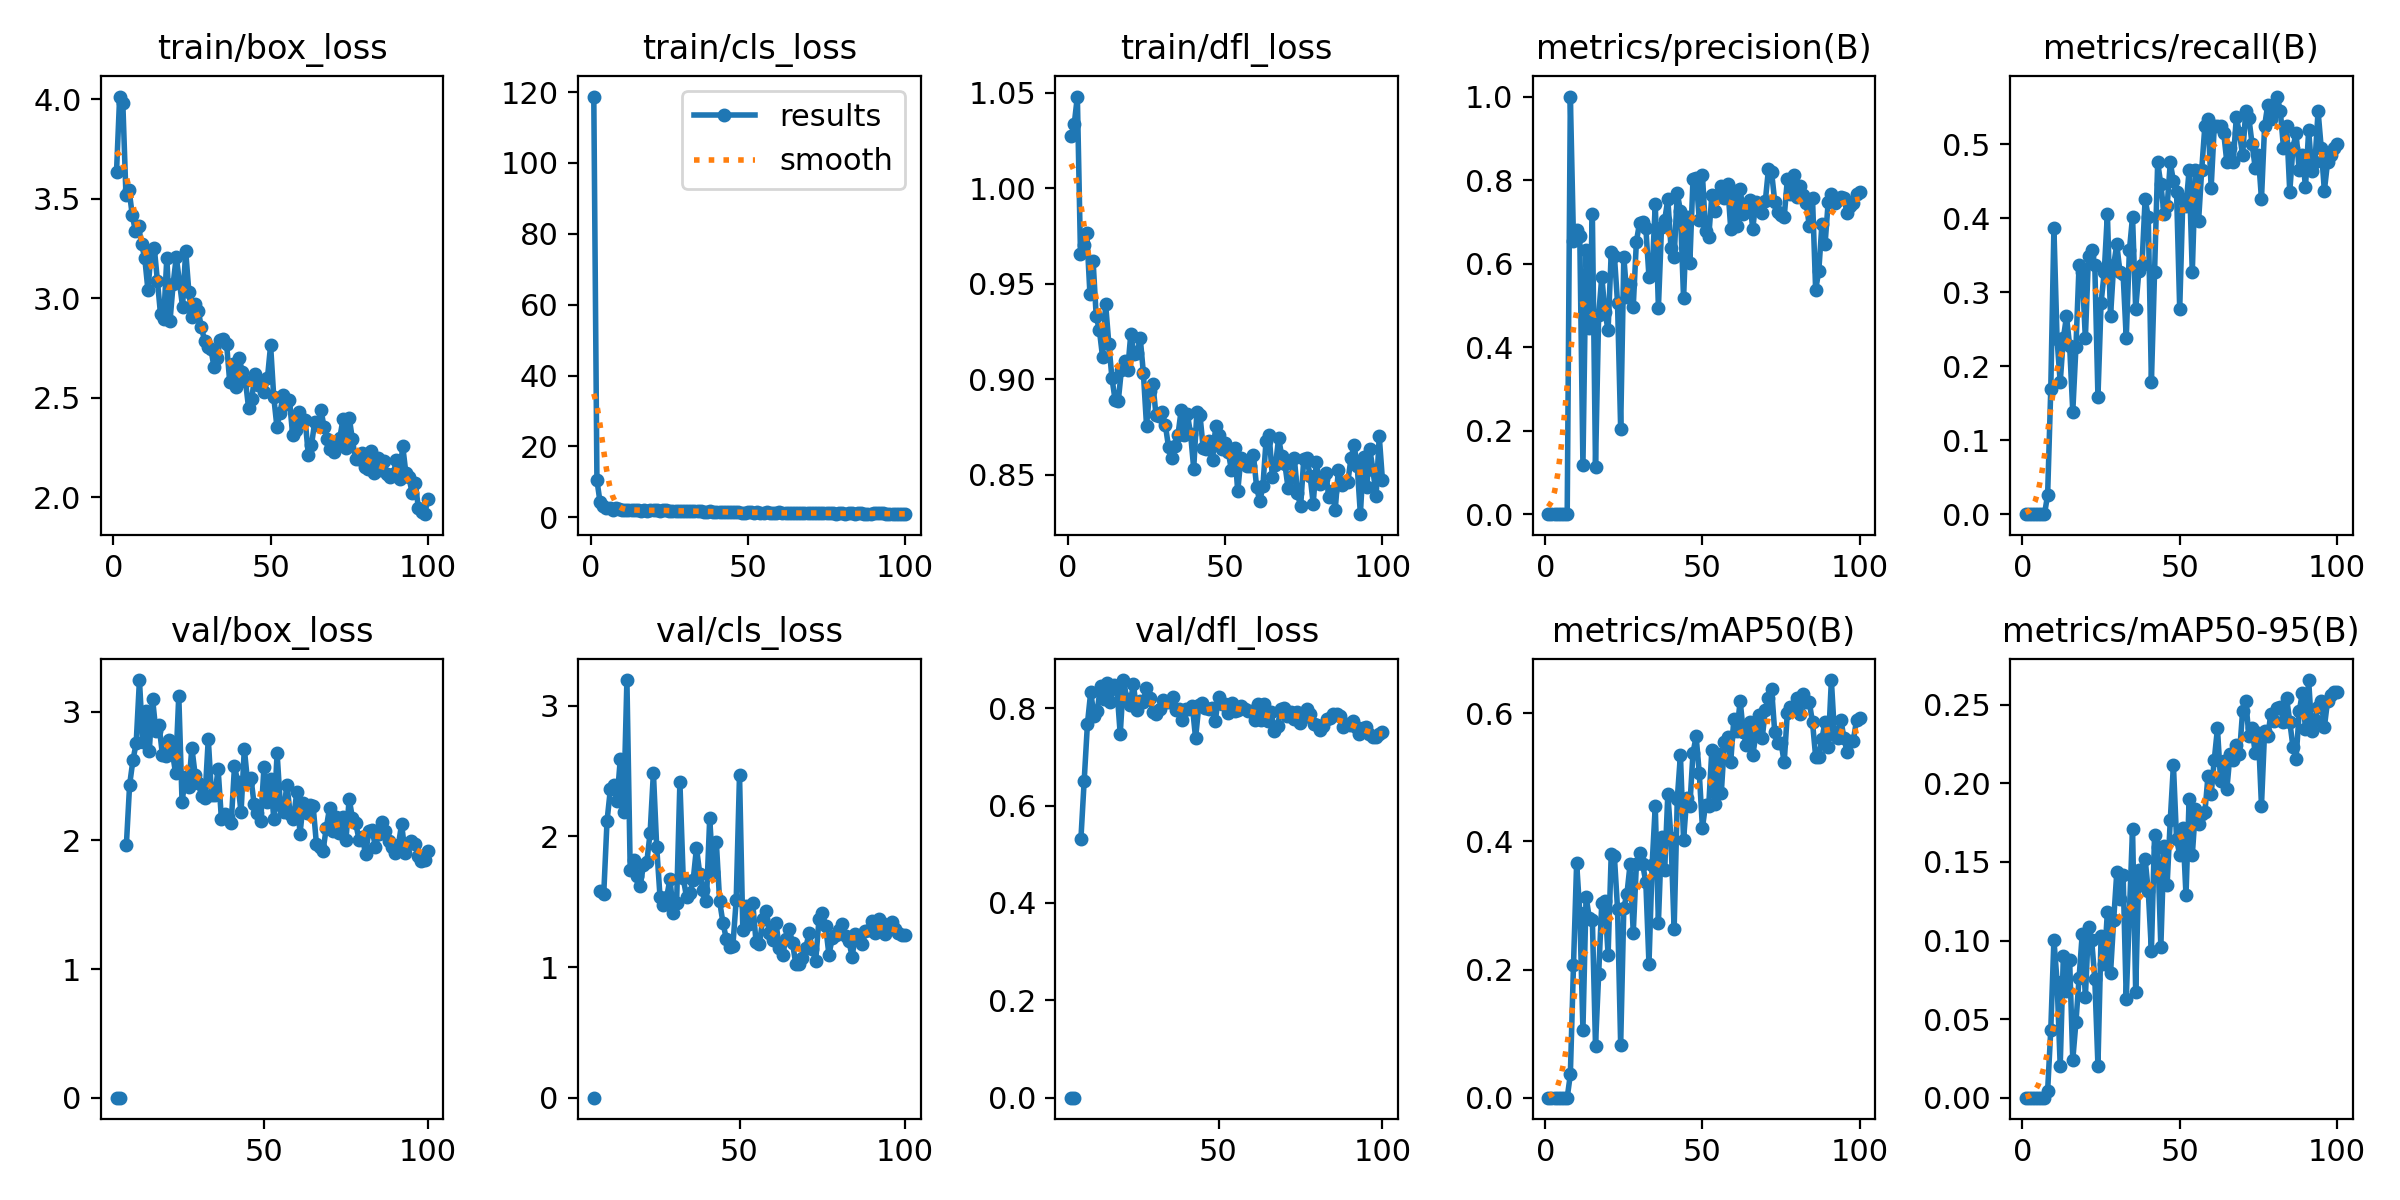

Data behind this chart, as committed beside it:
epoch, train/box_loss, train/cls_loss, train/dfl_loss, metrics/precision(B), metrics/recall(B), metrics/mAP50(B), metrics/mAP50-95(B), val/box_loss, val/cls_loss, val/dfl_loss, lr/pg0, lr/pg1, lr/pg2
1, 3.634, 118.7, 1.027, 0, 0, 0, 0, nan, nan, nan, 0.00052, 0.00052, 0.00052
2, 4.013, 10.48, 1.033, 0, 0, 0, 0, nan, nan, nan, 0.00105, 0.00105, 0.00105
3, 3.983, 4.172, 1.048, 0, 0, 0, 0, nan, nan, nan, 0.001568, 0.001568, 0.001568
4, 3.519, 3.19, 0.9652, 0, 0, 0, 0, nan, nan, nan, 0.001941, 0.001941, 0.001941
5, 3.544, 2.745, 0.9704, 0, 0, 0, 0, 0, inf, 0, 0.001921, 0.001921, 0.001921
6, 3.419, 2.469, 0.9762, 0, 0, 0, 0, 0, 0, 0, 0.001901, 0.001901, 0.001901
7, 3.338, 2.15, 0.9446, 0, 0, 0, 0, nan, nan, nan, 0.001881, 0.001881, 0.001881
8, 3.362, 2.525, 0.962, 1, 0.02598, 0.03622, 0.00425, 1.961, 1.582, 0.5311, 0.001861, 0.001861, 0.001861
9, 3.271, 2.252, 0.9328, 0.6544, 0.1687, 0.2071, 0.04313, 2.432, 1.557, 0.6507, 0.001842, 0.001842, 0.001842
10, 3.2, 2.149, 0.9257, 0.68, 0.3861, 0.3664, 0.1005, 2.622, 2.118, 0.7684, 0.001822, 0.001822, 0.001822
11, 3.04, 2.096, 0.9117, 0.6657, 0.2366, 0.2889, 0.07387, 2.756, 2.36, 0.8335, 0.001802, 0.001802, 0.001802
12, 3.237, 1.972, 0.9392, 0.1169, 0.1782, 0.1059, 0.02026, 3.246, 2.397, 0.7835, 0.001782, 0.001782, 0.001782
13, 3.255, 2.162, 0.9186, 0.6318, 0.2376, 0.3139, 0.09009, 2.767, 2.27, 0.7952, 0.001762, 0.001762, 0.001762
14, 3.089, 1.976, 0.9006, 0.4467, 0.2673, 0.2812, 0.06781, 3.008, 2.593, 0.8465, 0.001743, 0.001743, 0.001743
15, 2.919, 2.007, 0.889, 0.7176, 0.2277, 0.277, 0.08735, 2.698, 2.188, 0.8188, 0.001723, 0.001723, 0.001723
16, 2.895, 1.863, 0.8882, 0.1138, 0.1386, 0.08129, 0.02413, 3.102, 3.198, 0.8523, 0.001703, 0.001703, 0.001703
17, 3.203, 2.034, 0.9048, 0.4769, 0.2257, 0.1926, 0.04793, 2.852, 1.741, 0.8122, 0.001683, 0.001683, 0.001683
18, 2.885, 1.837, 0.9094, 0.5688, 0.3366, 0.3045, 0.07614, 2.894, 1.824, 0.8487, 0.001663, 0.001663, 0.001663
19, 3.071, 2.066, 0.9046, 0.4843, 0.3267, 0.3062, 0.1041, 2.665, 1.696, 0.839, 0.001644, 0.001644, 0.001644
20, 3.208, 1.902, 0.9237, 0.4407, 0.2376, 0.2227, 0.06388, 2.659, 1.618, 0.7466, 0.001624, 0.001624, 0.001624
21, 3.084, 1.906, 0.9133, 0.6268, 0.3493, 0.3807, 0.1088, 2.784, 1.782, 0.8579, 0.001604, 0.001604, 0.001604
22, 2.958, 1.818, 0.9136, 0.619, 0.3564, 0.3766, 0.1003, 2.692, 1.802, 0.8196, 0.001584, 0.001584, 0.001584
23, 3.239, 2.058, 0.9214, 0.5067, 0.3366, 0.2953, 0.07573, 2.527, 2.025, 0.8072, 0.001564, 0.001564, 0.001564
24, 3.033, 2.051, 0.903, 0.2044, 0.1584, 0.0825, 0.02046, 3.126, 2.488, 0.8501, 0.001545, 0.001545, 0.001545
25, 2.908, 1.851, 0.8756, 0.616, 0.2859, 0.2963, 0.1031, 2.298, 1.918, 0.796, 0.001525, 0.001525, 0.001525
26, 2.971, 1.83, 0.894, 0.5194, 0.3267, 0.3182, 0.08476, 2.491, 1.537, 0.8148, 0.001505, 0.001505, 0.001505
27, 2.936, 1.794, 0.8975, 0.551, 0.4059, 0.3644, 0.1182, 2.418, 1.473, 0.8135, 0.001485, 0.001485, 0.001485
28, 2.854, 1.703, 0.8814, 0.4965, 0.2673, 0.2573, 0.07914, 2.719, 1.534, 0.8414, 0.001465, 0.001465, 0.001465
29, 2.788, 1.717, 0.8805, 0.6526, 0.3366, 0.3642, 0.113, 2.508, 1.674, 0.8217, 0.001446, 0.001446, 0.001446
30, 2.753, 1.795, 0.8825, 0.6971, 0.3647, 0.382, 0.1436, 2.445, 1.417, 0.7914, 0.001426, 0.001426, 0.001426
31, 2.747, 1.841, 0.8757, 0.6993, 0.3267, 0.364, 0.1264, 2.342, 1.49, 0.7873, 0.001406, 0.001406, 0.001406
32, 2.656, 1.689, 0.8643, 0.686, 0.3245, 0.3363, 0.1417, 2.333, 2.416, 0.799, 0.001386, 0.001386, 0.001386
33, 2.703, 1.684, 0.8589, 0.5682, 0.2376, 0.2087, 0.06288, 2.79, 1.681, 0.8178, 0.001366, 0.001366, 0.001366
34, 2.792, 1.782, 0.8649, 0.5745, 0.3564, 0.3629, 0.1172, 2.353, 1.537, 0.8118, 0.001347, 0.001347, 0.001347
35, 2.797, 1.625, 0.8708, 0.7435, 0.4018, 0.4555, 0.1712, 2.351, 1.563, 0.8122, 0.001327, 0.001327, 0.001327
36, 2.772, 1.584, 0.8836, 0.4944, 0.2772, 0.273, 0.06752, 2.555, 1.663, 0.8227, 0.001307, 0.001307, 0.001307
37, 2.58, 1.583, 0.8708, 0.6884, 0.3281, 0.4069, 0.1449, 2.17, 1.913, 0.7973, 0.001287, 0.001287, 0.001287
38, 2.67, 1.666, 0.8814, 0.7039, 0.3366, 0.3556, 0.135, 2.207, 1.715, 0.7974, 0.001267, 0.001267, 0.001267
39, 2.553, 1.565, 0.8714, 0.755, 0.4257, 0.4743, 0.1519, 2.184, 1.59, 0.7763, 0.001248, 0.001248, 0.001248
40, 2.699, 1.611, 0.8531, 0.6383, 0.4019, 0.4048, 0.1315, 2.139, 1.502, 0.7978, 0.001228, 0.001228, 0.001228
41, 2.631, 1.605, 0.8825, 0.6151, 0.1782, 0.2626, 0.09347, 2.575, 2.139, 0.7983, 0.001208, 0.001208, 0.001208
42, 2.585, 1.498, 0.8811, 0.7686, 0.3267, 0.4663, 0.167, 2.454, 1.724, 0.8049, 0.001188, 0.001188, 0.001188
43, 2.45, 1.381, 0.864, 0.7264, 0.4753, 0.535, 0.1597, 2.218, 1.957, 0.7384, 0.001168, 0.001168, 0.001168
44, 2.493, 1.521, 0.8635, 0.5165, 0.4455, 0.4022, 0.09589, 2.713, 1.503, 0.8068, 0.001149, 0.001149, 0.001149
45, 2.62, 1.518, 0.8677, 0.7118, 0.4059, 0.4678, 0.16, 2.453, 1.339, 0.8113, 0.001129, 0.001129, 0.001129
46, 2.564, 1.441, 0.8578, 0.6023, 0.4158, 0.4554, 0.1354, 2.487, 1.217, 0.8012, 0.001109, 0.001109, 0.001109
47, 2.586, 1.437, 0.8754, 0.8029, 0.4753, 0.5381, 0.1767, 2.28, 1.153, 0.7978, 0.001089, 0.001089, 0.001089
48, 2.532, 1.317, 0.8708, 0.8051, 0.45, 0.5639, 0.2117, 2.212, 1.165, 0.8012, 0.001069, 0.001069, 0.001069
49, 2.6, 1.297, 0.8634, 0.7048, 0.4356, 0.5062, 0.1645, 2.154, 1.514, 0.7735, 0.00105, 0.00105, 0.00105
50, 2.764, 1.532, 0.8666, 0.8125, 0.2772, 0.4212, 0.1546, 2.568, 2.473, 0.823, 0.00103, 0.00103, 0.00103
51, 2.505, 1.435, 0.8617, 0.6777, 0.4257, 0.4576, 0.1715, 2.3, 1.281, 0.8077, 0.00101, 0.00101, 0.00101
52, 2.356, 1.277, 0.8522, 0.6637, 0.4158, 0.4555, 0.1287, 2.477, 1.465, 0.8084, 0.0009902, 0.0009902, 0.0009902
53, 2.426, 1.365, 0.8637, 0.7641, 0.4653, 0.5433, 0.1903, 2.165, 1.332, 0.7912, 0.0009704, 0.0009704, 0.0009704
54, 2.514, 1.296, 0.8412, 0.7267, 0.3267, 0.4591, 0.1543, 2.677, 1.487, 0.8111, 0.0009506, 0.0009506, 0.0009506
55, 2.47, 1.301, 0.8587, 0.7635, 0.4653, 0.5358, 0.1835, 2.274, 1.19, 0.7942, 0.0009308, 0.0009308, 0.0009308
56, 2.488, 1.373, 0.8565, 0.7852, 0.396, 0.4757, 0.1743, 2.221, 1.173, 0.7958, 0.000911, 0.000911, 0.000911
57, 2.316, 1.288, 0.8544, 0.7576, 0.4653, 0.5552, 0.1808, 2.434, 1.368, 0.8043, 0.0008912, 0.0008912, 0.0008912
58, 2.337, 1.184, 0.8542, 0.7917, 0.5248, 0.5624, 0.1815, 2.203, 1.43, 0.798, 0.0008714, 0.0008714, 0.0008714
59, 2.429, 1.254, 0.86, 0.6833, 0.534, 0.5242, 0.2049, 2.167, 1.257, 0.7944, 0.0008516, 0.0008516, 0.0008516
60, 2.381, 1.348, 0.8435, 0.7742, 0.4414, 0.5915, 0.1932, 2.373, 1.211, 0.7936, 0.0008318, 0.0008318, 0.0008318
... 40 more rows
